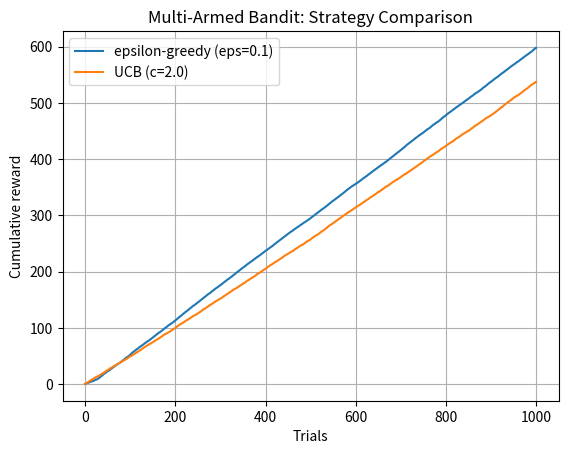
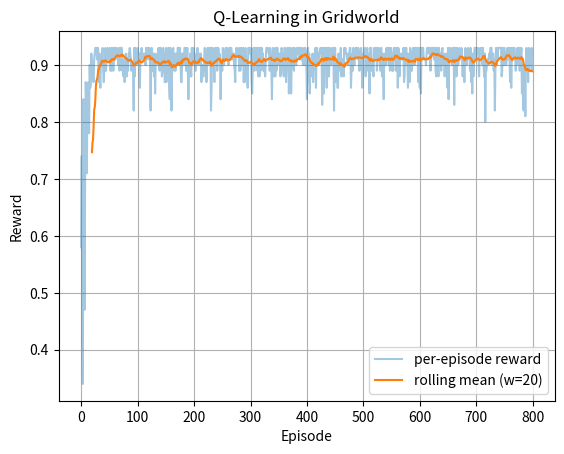

These charts were generated, in order, by the following Python code:
import numpy as np
import matplotlib.pyplot as plt

rng = np.random.default_rng(0)

n_arms = 4
true_means = rng.normal(loc=[0.3, 0.5, 0.6, 0.4], scale=0.05, size=n_arms)
true_stds  = np.full(n_arms, 0.1)
print('True means:', np.round(true_means, 3))

def pull_arm(a):
    return rng.normal(true_means[a], true_stds[a])

def run_epsilon_greedy(T=1000, eps=0.1):
    Q = np.zeros(n_arms)
    N = np.zeros(n_arms)
    rewards = np.zeros(T)
    for t in range(T):
        if rng.random() < eps:
            a = rng.integers(n_arms)
        else:
            a = int(np.argmax(Q))
        r = pull_arm(a)
        N[a] += 1
        Q[a] += (r - Q[a]) / N[a]
        rewards[t] = r
    return rewards

def run_ucb(T=1000, c=2.0):
    Q = np.zeros(n_arms); N = np.zeros(n_arms)
    rewards = np.zeros(T)
    for a in range(n_arms):
        r = pull_arm(a)
        N[a] += 1
        Q[a] = r
        rewards[a] = r
    for t in range(n_arms, T):
        ucb = Q + c*np.sqrt(np.log(t+1)/(N+1e-9))
        a = int(np.argmax(ucb))
        r = pull_arm(a)
        N[a] += 1
        Q[a] += (r - Q[a]) / N[a]
        rewards[t] = r
    return rewards

T = 1000
rg = run_epsilon_greedy(T, eps=0.1)
ru = run_ucb(T, c=2.0)

plt.figure()
plt.plot(np.cumsum(rg), label='epsilon-greedy (eps=0.1)')
plt.plot(np.cumsum(ru), label='UCB (c=2.0)')
plt.xlabel('Trials'); plt.ylabel('Cumulative reward')
plt.title('Multi-Armed Bandit: Strategy Comparison')
plt.grid(True); plt.legend(); plt.show()

import numpy as np
import matplotlib.pyplot as plt

H, W = 5, 5
start = (0, 0)
goal  = (4, 4)
obstacles = {(1,1), (1,2), (2,1), (3,3)}

ACTIONS = [(0,1), (0,-1), (1,0), (-1,0)]
ARROWS  = ['→','←','↓','↑']
nA = len(ACTIONS)

def step(state, action):
    y, x = state
    dy, dx = ACTIONS[action]
    ny, nx = max(0, min(H-1, y+dy)), max(0, min(W-1, x+dx))
    next_state = (ny, nx)
    if next_state in obstacles:
        next_state = state
    reward = 1.0 if next_state == goal else -0.01
    done = (next_state == goal)
    return next_state, reward, done

def to_idx(s): return s[0]*W + s[1]
def from_idx(i): return (i//W, i%W)

gamma = 0.98
alpha = 0.2
eps   = 0.2
episodes = 800

Q = np.zeros((H*W, nA))
episode_rewards = []

rng2 = np.random.default_rng(1)

for ep in range(episodes):
    s = start
    total = 0.0
    for t in range(200):
        si = to_idx(s)
        if rng2.random() < eps:
            a = rng2.integers(nA)
        else:
            a = int(np.argmax(Q[si]))
        ns, r, done = step(s, a)
        nsi = to_idx(ns)
        Q[si, a] += alpha * (r + gamma * np.max(Q[nsi]) - Q[si, a])
        s = ns; total += r
        if done:
            break
    episode_rewards.append(total)

import pandas as pd
sr = pd.Series(episode_rewards).rolling(20).mean()
plt.figure()
plt.plot(episode_rewards, alpha=0.4, label='per-episode reward')
plt.plot(sr, label='rolling mean (w=20)')
plt.xlabel('Episode'); plt.ylabel('Reward'); plt.title('Q-Learning in Gridworld')
plt.grid(True); plt.legend(); plt.show()

policy_grid = np.full((H,W), '·', dtype=object)
for y in range(H):
    for x in range(W):
        s = (y,x)
        if s == goal:
            policy_grid[y,x] = 'G'
        elif s in obstacles:
            policy_grid[y,x] = '■'
        else:
            a = int(np.argmax(Q[to_idx(s)]))
            policy_grid[y,x] = ARROWS[a]

print('Greedy policy (G=goal, ■=obstacle):\n')
for row in policy_grid:
    print(' '.join(row))
